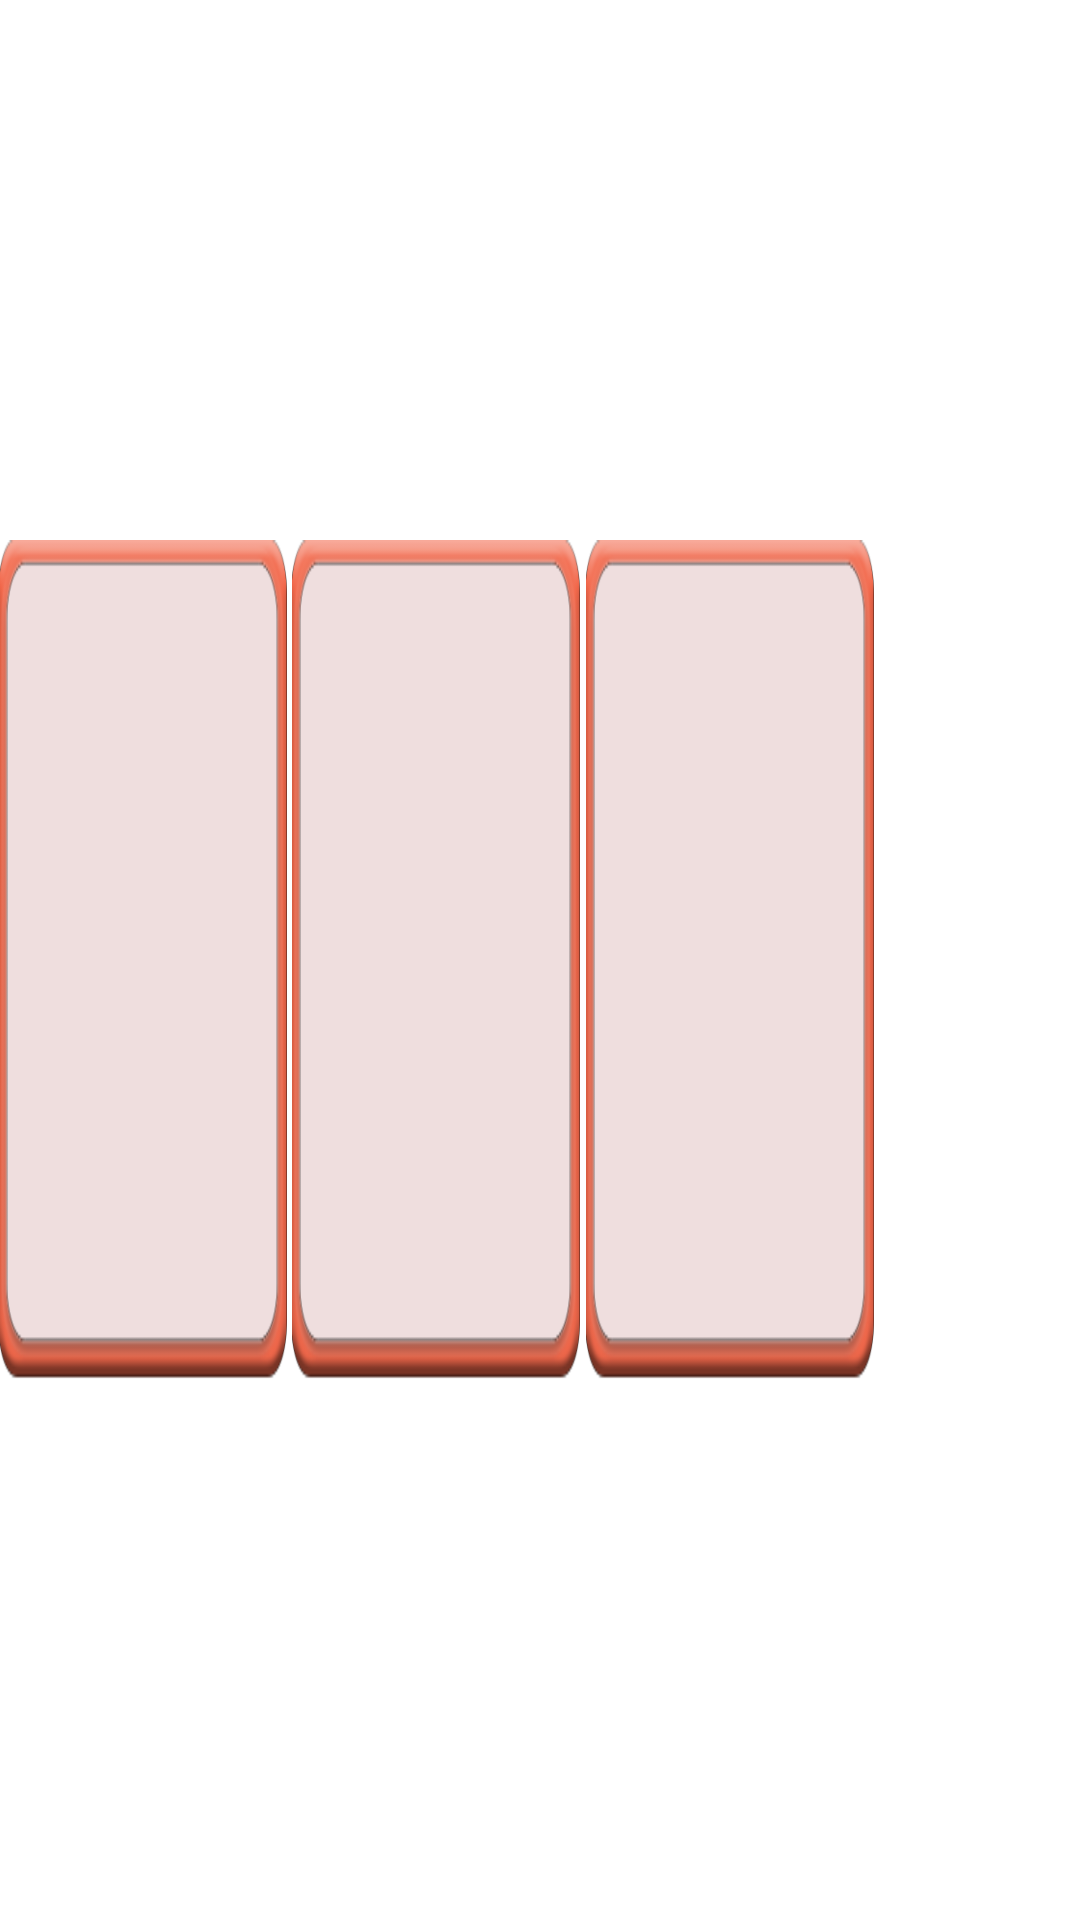

Android layout source for this screen:
<!-- AndroidManifest.xml: application theme Theme._777Magic -->
<!-- res/layout/spinner_data.xml -->
<?xml version="1.0" encoding="utf-8"?>
<androidx.constraintlayout.widget.ConstraintLayout
    xmlns:android="http://schemas.android.com/apk/res/android"
    xmlns:app="http://schemas.android.com/apk/res-auto"
    android:layout_width="wrap_content"
    android:layout_height="match_parent">

    <FrameLayout
        android:id="@+id/frameLayout1"
        android:layout_width="96dp"
        android:layout_height="280dp"
        android:orientation="horizontal"
        android:gravity="center"
        android:layout_marginStart="-1dp"
        app:layout_constraintBottom_toBottomOf="parent"
        app:layout_constraintStart_toStartOf="parent"
        app:layout_constraintTop_toTopOf="parent">

        <androidx.recyclerview.widget.RecyclerView
            android:id="@+id/spinner1"
            android:layout_width="match_parent"
            android:layout_height="match_parent"
            android:background="@drawable/container"
            android:scrollbars="none" />


        <View
            android:layout_width="match_parent"
            android:layout_height="match_parent"
            android:background="@android:color/transparent"
            android:clickable="true" />

    </FrameLayout>



    <FrameLayout
        android:id="@+id/frameLayout2"
        android:layout_width="96dp"
        android:layout_height="280dp"
        android:layout_marginEnd="8dp"
        android:layout_marginStart="2dp"
        app:layout_constraintBottom_toBottomOf="parent"
        app:layout_constraintStart_toEndOf="@+id/frameLayout1"
        app:layout_constraintTop_toTopOf="parent">

        <androidx.recyclerview.widget.RecyclerView
            android:id="@+id/spinner2"
            android:layout_width="match_parent"
            android:layout_height="match_parent"
            android:background="@drawable/container"
            android:scrollbars="none" />

        <View
            android:layout_width="match_parent"
            android:layout_height="match_parent"
            android:background="@android:color/transparent"
            android:clickable="true" />

    </FrameLayout>


    <FrameLayout
        android:id="@+id/frameLayout3"
        android:layout_width="96dp"
        android:layout_height="280dp"
        android:layout_marginEnd="8dp"
        android:layout_marginStart="2dp"
        app:layout_constraintBottom_toBottomOf="parent"
        app:layout_constraintStart_toEndOf="@+id/frameLayout2"
        app:layout_constraintTop_toTopOf="parent">

        <androidx.recyclerview.widget.RecyclerView
            android:id="@+id/spinner3"
            android:layout_width="match_parent"
            android:layout_height="match_parent"
            android:background="@drawable/container"
            android:scrollbars="none" />

        <View
            android:layout_width="match_parent"
            android:layout_height="match_parent"
            android:background="@android:color/transparent"
            android:clickable="true" />

    </FrameLayout>

</androidx.constraintlayout.widget.ConstraintLayout>
<!-- resources referenced by this layout -->
<resources>
  <!-- drawable container: png bitmap (drawable, 6597 bytes) -->
  <style name="Theme._777Magic" parent="Theme.MaterialComponents.DayNight.NoActionBar">
          <item name="colorPrimary">@color/purple_500</item>
          <item name="colorPrimaryVariant">@color/purple_700</item>
          <item name="colorOnPrimary">@color/white</item>
          <item name="colorSecondary">@color/teal_200</item>
          <item name="colorSecondaryVariant">@color/teal_700</item>
          <item name="colorOnSecondary">@color/black</item>
          <item name="android:statusBarColor">?attr/colorPrimaryVariant</item>
      </style>
  <!-- not gathered from this repository: default colours our renderer supplied (Android Studio template values) -->
  <color name="purple_500">#FF6200EE</color>
  <color name="purple_700">#FF3700B3</color>
  <color name="teal_200">#FF03DAC5</color>
  <color name="teal_700">#FF018786</color>
  <color name="black">#FF000000</color>
  <color name="white">#FFFFFFFF</color>
</resources>
